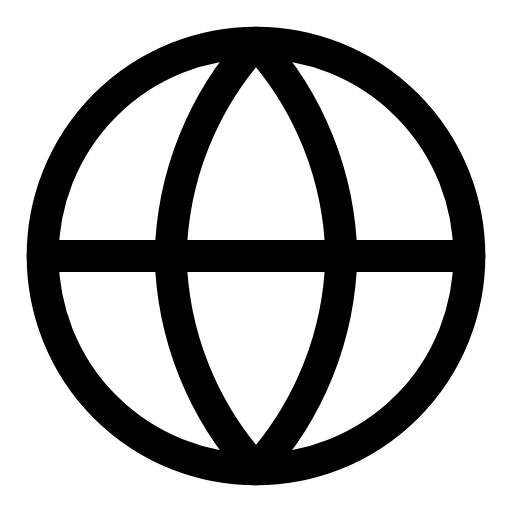
t = 0.00 s
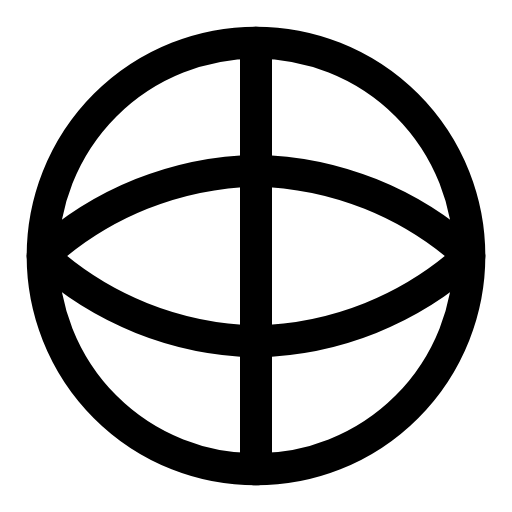
t = 2.50 s
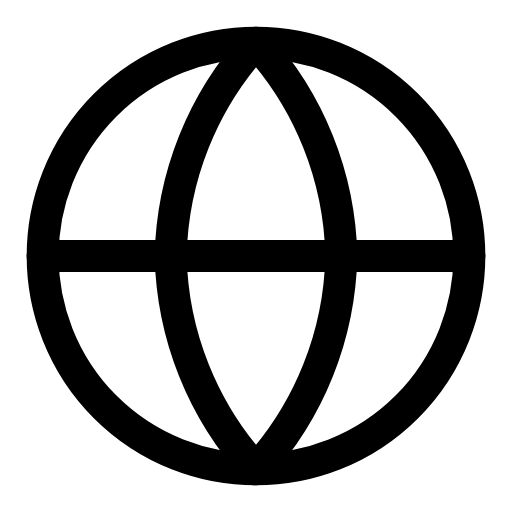
t = 5.00 s
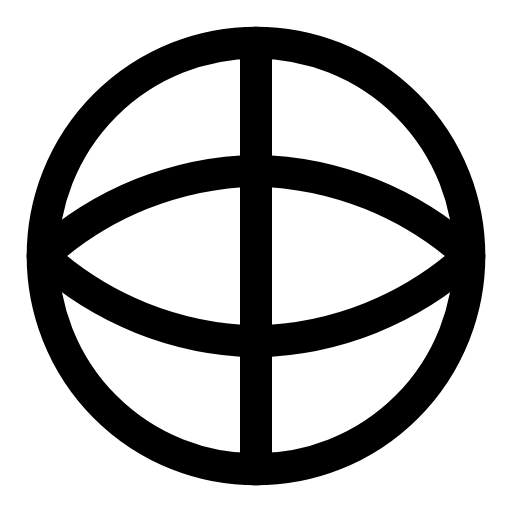
t = 7.50 s

The animated SVG that drew these frames (rendered in a browser with its animation timeline set to each time). Animation: 1 SMIL element (animateTransform=1); one cycle of 10.00 s, repeats indefinitely.

<svg viewBox="0 0 24 24" width="24" height="24" fill="none" stroke="currentColor" stroke-width="1.5" stroke-linecap="round" stroke-linejoin="round" xmlns="http://www.w3.org/2000/svg">
  <g>
    <animateTransform attributeName="transform" type="rotate" from="0 12 12" to="360 12 12" dur="10s" repeatCount="indefinite"/>
    <circle cx="12" cy="12" r="10"/>
    <path d="M2 12h20"/>
    <path d="M12 2a15.3 15.3 0 0 1 4 10 15.3 15.3 0 0 1-4 10 15.3 15.3 0 0 1-4-10 15.3 15.3 0 0 1 4-10z"/>
  </g>
</svg>
